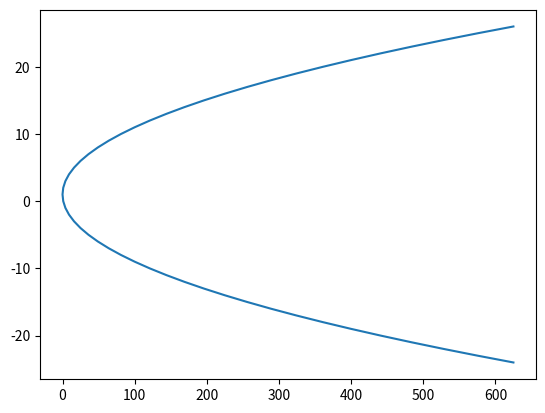

Generate this figure with matplotlib:
import matplotlib.pyplot as plt

n = 25

x = [i for i in map(lambda t: pow(t, 2), range(-n,n+1))] #Equivalent to x = t^2
y = [i for i in map(lambda t: t + 1, range(-n,n+1))] #Equivalent to y = t + 1

plt.plot(x, y)
plt.show()